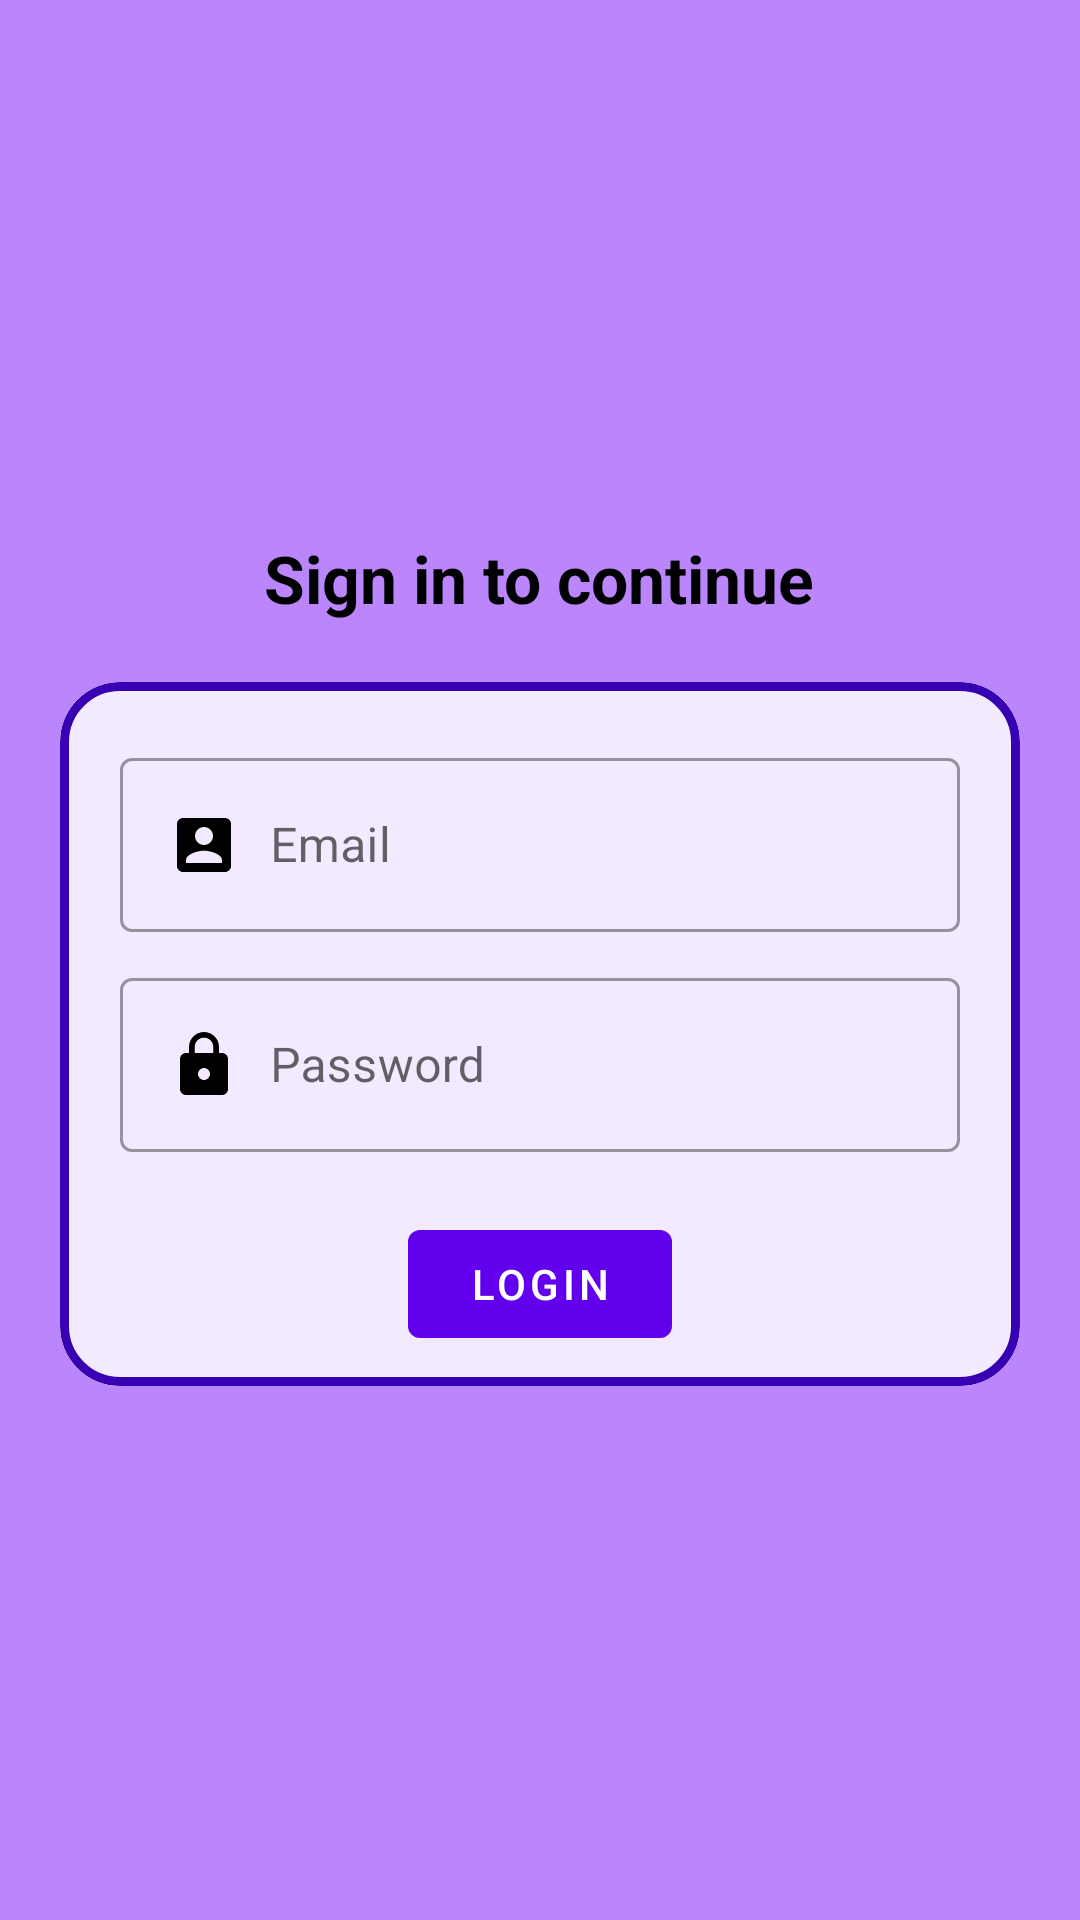

The Android layout XML behind this screen, and the referenced resources:
<!-- AndroidManifest.xml: application theme Theme.PayApp -->
<!-- res/layout/login_screen.xml -->
<?xml version="1.0" encoding="utf-8"?>
<androidx.appcompat.widget.LinearLayoutCompat xmlns:android="http://schemas.android.com/apk/res/android"
    xmlns:app="http://schemas.android.com/apk/res-auto"
    xmlns:tools="http://schemas.android.com/tools"
    android:layout_width="match_parent"
    android:layout_height="match_parent"
    android:padding="@dimen/standard_20"
    android:orientation="vertical"
    android:gravity="center"
    android:background="@color/purple_200">

    <com.google.android.material.textview.MaterialTextView
        android:layout_width="wrap_content"
        android:layout_height="wrap_content"
        android:text="@string/title_welcome"
        android:textStyle="bold"
        android:layout_marginBottom="@dimen/standard_20"
        android:textColor="?colorOnSecondary"
        android:textSize="22sp"/>

    <com.google.android.material.card.MaterialCardView
        android:id="@+id/container"
        android:layout_width="match_parent"
        android:layout_height="wrap_content"
        app:strokeColor="?colorPrimaryVariant"
        app:strokeWidth="3dp"
        app:cardCornerRadius="@dimen/standard_20"
        app:layout_constraintStart_toStartOf="parent"
        app:layout_constraintTop_toTopOf="parent">
        <androidx.constraintlayout.widget.ConstraintLayout
            android:layout_width="match_parent"
            android:layout_height="wrap_content"
            android:paddingBottom="@dimen/standard_10"
            android:background="?android:windowBackground">

            <com.google.android.material.textfield.TextInputLayout
                android:id="@+id/email_cont"
                android:layout_width="match_parent"
                android:layout_height="wrap_content"
                style="@style/Widget.MaterialComponents.TextInputLayout.OutlinedBox"
                android:layout_margin="@dimen/standard_20"
                app:layout_constraintTop_toTopOf="parent"
                app:layout_constraintStart_toStartOf="parent">
                <com.google.android.material.textfield.TextInputEditText
                    android:id="@+id/email"
                    android:maxLines="1"
                    android:inputType="textEmailAddress"
                    android:hint="@string/label_email"
                    android:layout_width="match_parent"
                    android:layout_height="wrap_content"
                    android:drawablePadding="10dp"
                    android:drawableStart="@drawable/ic_account_box_24"/>
            </com.google.android.material.textfield.TextInputLayout>

            <com.google.android.material.textfield.TextInputLayout
                android:id="@+id/password_cont"
                android:layout_width="0dp"
                android:layout_height="wrap_content"
                style="@style/Widget.MaterialComponents.TextInputLayout.OutlinedBox"
                android:layout_marginTop="@dimen/standard_10"
                app:layout_constraintStart_toStartOf="@+id/email_cont"
                app:layout_constraintEnd_toEndOf="@+id/email_cont"
                app:layout_constraintTop_toBottomOf="@+id/email_cont">
                <com.google.android.material.textfield.TextInputEditText
                    android:id="@+id/password"
                    android:hint="@string/label_password"
                    android:inputType="textPassword"
                    android:layout_width="match_parent"
                    android:layout_height="wrap_content"
                    android:maxLines="1"
                    android:drawablePadding="10dp"
                    android:drawableStart="@drawable/ic_lock_24"/>
            </com.google.android.material.textfield.TextInputLayout>

            <com.google.android.material.button.MaterialButton
                android:id="@+id/login_btn"
                android:layout_width="wrap_content"
                android:layout_height="wrap_content"
                android:layout_marginTop="@dimen/standard_20"
                android:text="@string/button_login"
                android:layout_marginBottom="@dimen/standard_10"
                app:layout_constraintStart_toStartOf="parent"
                app:layout_constraintEnd_toEndOf="parent"
                app:layout_constraintTop_toBottomOf="@+id/password_cont"/>

            <com.google.android.material.progressindicator.CircularProgressIndicator
                android:id="@+id/loading"
                android:layout_width="wrap_content"
                android:layout_height="wrap_content"
                android:indeterminate="true"
                android:visibility="invisible"
                tools:visibility="visible"
                app:layout_constraintTop_toTopOf="@+id/login_btn"
                app:layout_constraintStart_toStartOf="parent"
                app:layout_constraintEnd_toEndOf="parent"/>

        </androidx.constraintlayout.widget.ConstraintLayout>
    </com.google.android.material.card.MaterialCardView>

</androidx.appcompat.widget.LinearLayoutCompat>
<!-- resources referenced by this layout -->
<resources>
  <color name="purple_200">#FFBB86FC</color>
  <dimen name="standard_10">10dp</dimen>
  <dimen name="standard_20">20dp</dimen>
  <!-- drawable ic_account_box_24 (drawable) -->
  <vector xmlns:android="http://schemas.android.com/apk/res/android" android:height="24dp" android:tint="#000000" android:viewportHeight="24" android:viewportWidth="24" android:width="24dp">
        
      <path android:fillColor="@android:color/white" android:pathData="M3,5v14c0,1.1 0.89,2 2,2h14c1.1,0 2,-0.9 2,-2L21,5c0,-1.1 -0.9,-2 -2,-2L5,3c-1.11,0 -2,0.9 -2,2zM15,9c0,1.66 -1.34,3 -3,3s-3,-1.34 -3,-3 1.34,-3 3,-3 3,1.34 3,3zM6,17c0,-2 4,-3.1 6,-3.1s6,1.1 6,3.1v1L6,18v-1z"/>
      
  </vector>
  <!-- drawable ic_lock_24 (drawable) -->
  <vector xmlns:android="http://schemas.android.com/apk/res/android" android:height="24dp" android:tint="#000000" android:viewportHeight="24" android:viewportWidth="24" android:width="24dp">
        
      <path android:fillColor="@android:color/white" android:pathData="M18,8h-1L17,6c0,-2.76 -2.24,-5 -5,-5S7,3.24 7,6v2L6,8c-1.1,0 -2,0.9 -2,2v10c0,1.1 0.9,2 2,2h12c1.1,0 2,-0.9 2,-2L20,10c0,-1.1 -0.9,-2 -2,-2zM12,17c-1.1,0 -2,-0.9 -2,-2s0.9,-2 2,-2 2,0.9 2,2 -0.9,2 -2,2zM15.1,8L8.9,8L8.9,6c0,-1.71 1.39,-3.1 3.1,-3.1 1.71,0 3.1,1.39 3.1,3.1v2z"/>
      
  </vector>
  <string name="button_login">Login</string>
  <string name="label_email">Email</string>
  <string name="label_password">Password</string>
  <string name="title_welcome">Sign in to continue</string>
  <style name="Theme.PayApp" parent="Base.Theme.PayApp" />
  <style name="Base.Theme.PayApp" parent="Theme.MaterialComponents.Light.DarkActionBar">
          
          <item name="colorPrimary">@color/purple_500</item>
          <item name="colorPrimaryVariant">@color/purple_700</item>
          <item name="colorOnPrimary">@color/white</item>
          
          <item name="colorSecondary">@color/teal_200</item>
          <item name="colorSecondaryVariant">@color/teal_700</item>
          <item name="colorOnSecondary">@color/black</item>
          <item name="android:windowBackground">@color/purple_light</item>
          
          <item name="android:statusBarColor">?attr/colorPrimaryVariant</item>
          <item name="snackbarStyle">@style/SnackbarStyle</item>
          <item name="snackbarTextViewStyle">@style/SnackbarTextView</item>
          
      </style>
  <color name="purple_500">#FF6200EE</color>
  <color name="purple_700">#FF3700B3</color>
  <color name="white">#FFFFFFFF</color>
  <color name="teal_200">#FF03DAC5</color>
  <color name="teal_700">#FF018786</color>
  <color name="black">#FF000000</color>
  <color name="purple_light">#F3EAFF</color>
  <style name="SnackbarStyle" parent="ThemeOverlay.Material3.Snackbar">
          <item name="backgroundTint">@color/pink</item>
          <item name="android:layout_margin">@dimen/standard_5</item>
          <item name="android:paddingStart">@dimen/standard_5</item>
          <item name="android:paddingEnd">@dimen/standard_5</item>
      </style>
  <style name="SnackbarTextView" parent="Widget.Material3.Snackbar.TextView">
          <item name="android:textColor">@color/blue_light</item>
          <item name="android:textStyle">bold</item>
          <item name="android:textSize">16sp</item>
      </style>
  <color name="pink">#E40693</color>
  <dimen name="standard_5">5dp</dimen>
  <color name="blue_light">#EAEBFF</color>
</resources>
